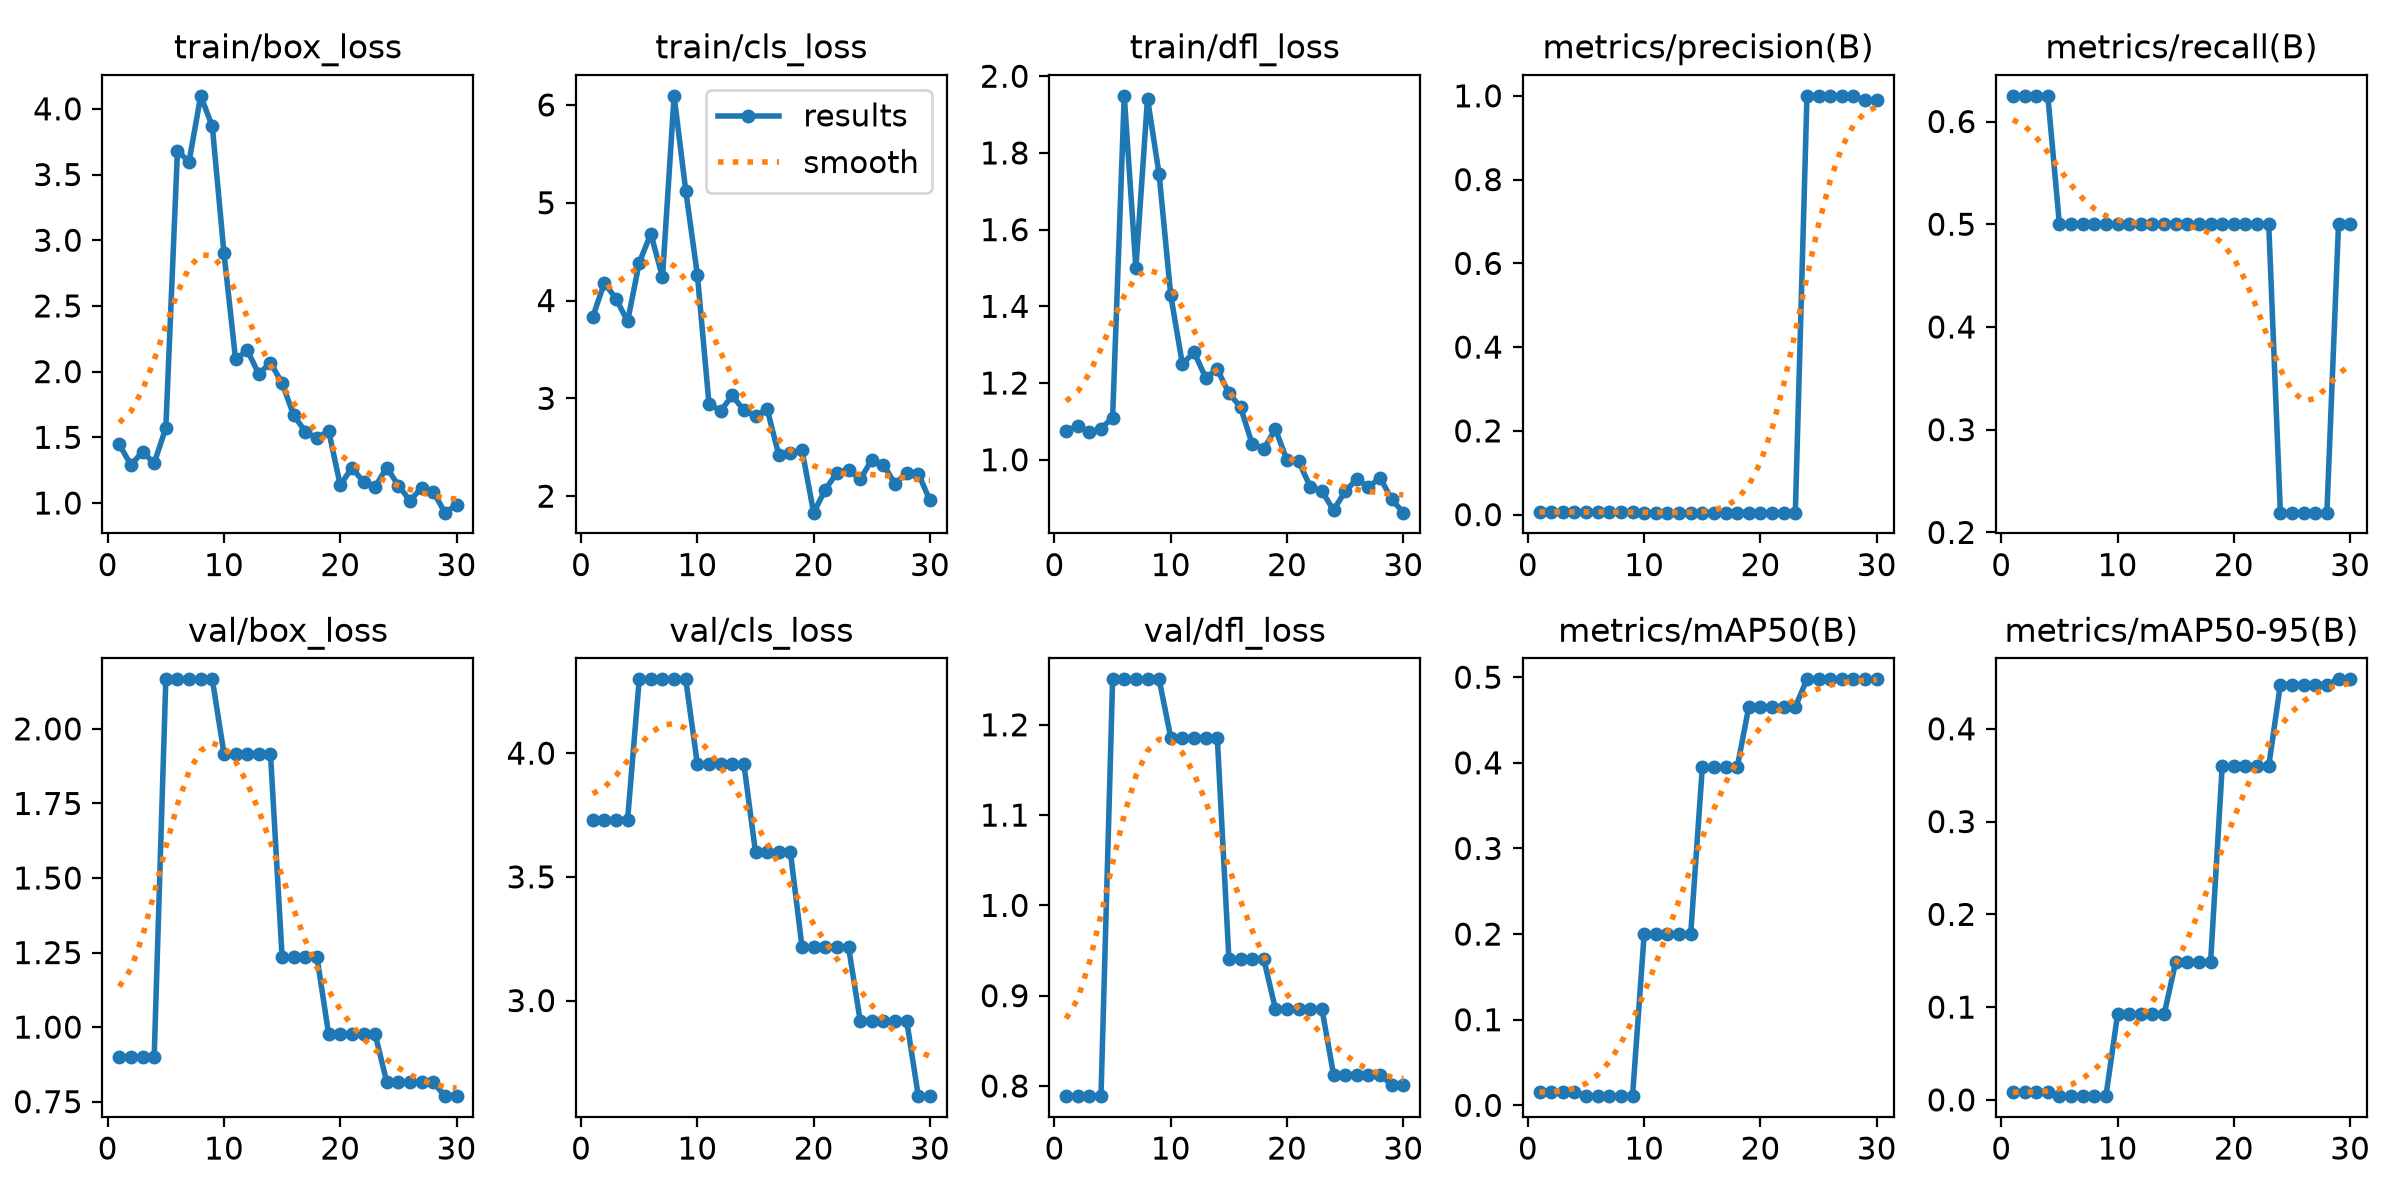

Data behind this chart, as committed beside it:
epoch, time, train/box_loss, train/cls_loss, train/dfl_loss, metrics/precision(B), metrics/recall(B), metrics/mAP50(B), metrics/mAP50-95(B), val/box_loss, val/cls_loss, val/dfl_loss, lr/pg0, lr/pg1, lr/pg2
1, 1.68, 1.445, 3.831, 1.076, 0.00622, 0.625, 0.01575, 0.00887, 0.9007, 3.731, 0.7887, 0.0003704, 0.0003704, 0.0003704
2, 3.228, 1.29, 4.179, 1.088, 0.00622, 0.625, 0.01575, 0.00887, 0.9007, 3.731, 0.7887, 0.0008955, 0.0008955, 0.0008955
3, 4.817, 1.39, 4.021, 1.072, 0.00622, 0.625, 0.01575, 0.00887, 0.9007, 3.731, 0.7887, 0.001384, 0.001384, 0.001384
4, 6.352, 1.304, 3.787, 1.081, 0.00622, 0.625, 0.01575, 0.00887, 0.9007, 3.731, 0.7887, 0.001502, 0.001502, 0.001502
5, 7.893, 1.572, 4.386, 1.11, 0.00656, 0.5, 0.01073, 0.004, 2.166, 4.298, 1.25, 0.001447, 0.001447, 0.001447
6, 9.436, 3.679, 4.683, 1.949, 0.00656, 0.5, 0.01073, 0.004, 2.166, 4.298, 1.25, 0.001392, 0.001392, 0.001392
7, 11.04, 3.599, 4.238, 1.5, 0.00656, 0.5, 0.01073, 0.004, 2.166, 4.298, 1.25, 0.001337, 0.001337, 0.001337
8, 12.58, 4.099, 6.093, 1.942, 0.00656, 0.5, 0.01073, 0.004, 2.166, 4.298, 1.25, 0.001282, 0.001282, 0.001282
9, 14.13, 3.866, 5.124, 1.744, 0.00656, 0.5, 0.01073, 0.004, 2.166, 4.298, 1.25, 0.001227, 0.001227, 0.001227
10, 15.71, 2.902, 4.264, 1.428, 0.00467, 0.5, 0.1998, 0.09207, 1.917, 3.956, 1.186, 0.001172, 0.001172, 0.001172
11, 17.39, 2.093, 2.944, 1.249, 0.00467, 0.5, 0.1998, 0.09207, 1.917, 3.956, 1.186, 0.001117, 0.001117, 0.001117
12, 18.96, 2.163, 2.871, 1.281, 0.00467, 0.5, 0.1998, 0.09207, 1.917, 3.956, 1.186, 0.001062, 0.001062, 0.001062
13, 20.57, 1.981, 3.029, 1.214, 0.00467, 0.5, 0.1998, 0.09207, 1.917, 3.956, 1.186, 0.001007, 0.001007, 0.001007
14, 22.13, 2.069, 2.877, 1.236, 0.00467, 0.5, 0.1998, 0.09207, 1.917, 3.956, 1.186, 0.0009519, 0.0009519, 0.0009519
15, 23.67, 1.912, 2.818, 1.174, 0.00476, 0.5, 0.3946, 0.1486, 1.234, 3.6, 0.9405, 0.0008968, 0.0008968, 0.0008968
16, 25.24, 1.668, 2.891, 1.137, 0.00476, 0.5, 0.3946, 0.1486, 1.234, 3.6, 0.9405, 0.0008418, 0.0008418, 0.0008418
17, 26.8, 1.543, 2.422, 1.041, 0.00476, 0.5, 0.3946, 0.1486, 1.234, 3.6, 0.9405, 0.0007868, 0.0007868, 0.0007868
18, 28.33, 1.493, 2.438, 1.029, 0.00476, 0.5, 0.3946, 0.1486, 1.234, 3.6, 0.9405, 0.0007318, 0.0007318, 0.0007318
19, 29.91, 1.55, 2.472, 1.079, 0.00482, 0.5, 0.4655, 0.3598, 0.9765, 3.216, 0.8852, 0.0006768, 0.0006768, 0.0006768
20, 31.46, 1.136, 1.831, 0.9985, 0.00482, 0.5, 0.4655, 0.3598, 0.9765, 3.216, 0.8852, 0.0006218, 0.0006218, 0.0006218
21, 33.07, 1.268, 2.066, 0.9957, 0.00482, 0.5, 0.4655, 0.3598, 0.9765, 3.216, 0.8852, 0.0005668, 0.0005668, 0.0005668
22, 34.63, 1.161, 2.24, 0.9292, 0.00482, 0.5, 0.4655, 0.3598, 0.9765, 3.216, 0.8852, 0.0005118, 0.0005118, 0.0005118
23, 36.18, 1.123, 2.271, 0.9173, 0.00482, 0.5, 0.4655, 0.3598, 0.9765, 3.216, 0.8852, 0.0004568, 0.0004568, 0.0004568
24, 37.72, 1.27, 2.17, 0.8689, 1, 0.2192, 0.4975, 0.4477, 0.8151, 2.919, 0.8126, 0.0004017, 0.0004017, 0.0004017
25, 39.22, 1.133, 2.372, 0.9174, 1, 0.2192, 0.4975, 0.4477, 0.8151, 2.919, 0.8126, 0.0003467, 0.0003467, 0.0003467
26, 40.81, 1.017, 2.323, 0.9494, 1, 0.2192, 0.4975, 0.4477, 0.8151, 2.919, 0.8126, 0.0002917, 0.0002917, 0.0002917
27, 42.31, 1.117, 2.125, 0.9292, 1, 0.2192, 0.4975, 0.4477, 0.8151, 2.919, 0.8126, 0.0002367, 0.0002367, 0.0002367
28, 43.83, 1.087, 2.24, 0.953, 1, 0.2192, 0.4975, 0.4477, 0.8151, 2.919, 0.8126, 0.0001817, 0.0001817, 0.0001817
29, 45.45, 0.9266, 2.231, 0.8969, 0.9895, 0.5, 0.4975, 0.4533, 0.7685, 2.614, 0.801, 0.0001267, 0.0001267, 0.0001267
30, 47.07, 0.9855, 1.956, 0.862, 0.9895, 0.5, 0.4975, 0.4533, 0.7685, 2.614, 0.801, 7.1681e-05, 7.1681e-05, 7.1681e-05
